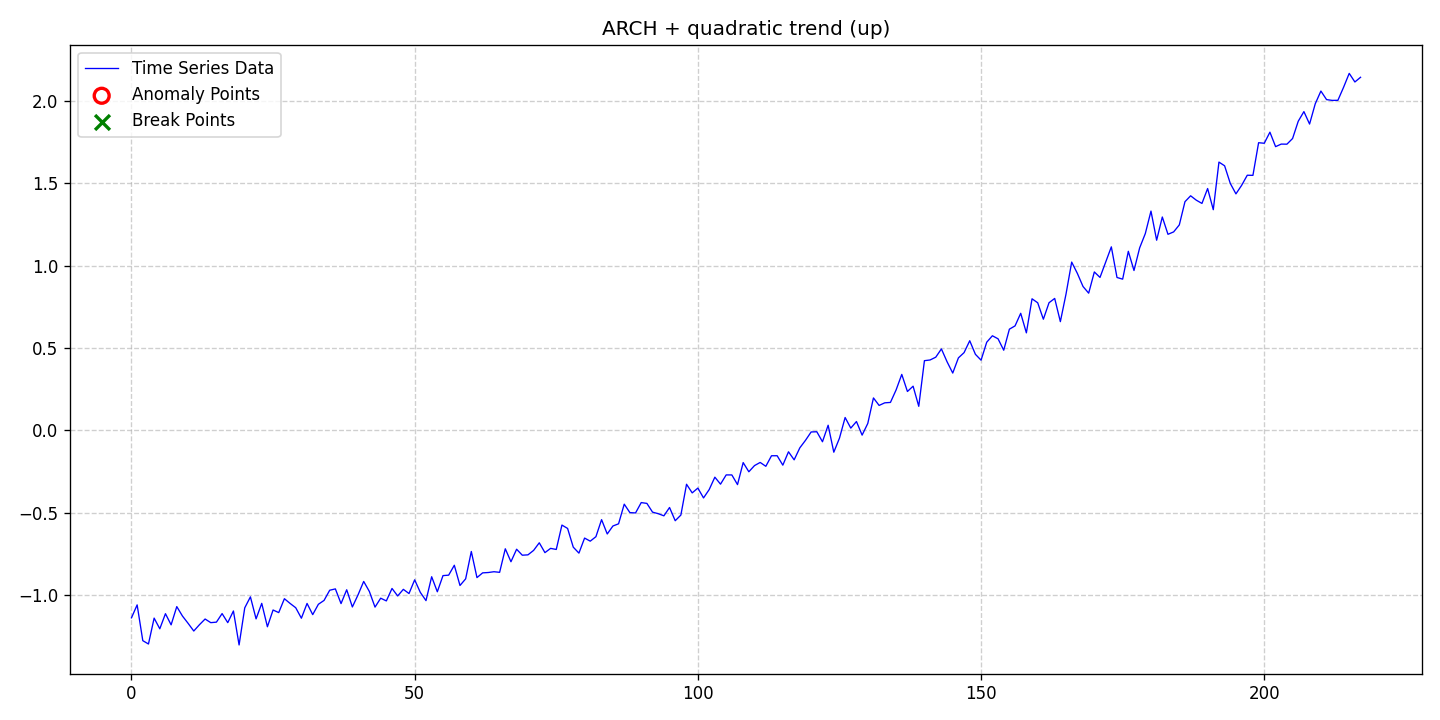

Values plotted in this chart, from the file beside it:
date, data, stationary, det_lin_up, det_lin_down, det_quad, det_cubic, det_exp, det_damped, stoc_trend, volatility, single_seas, multiple_seas, point_anom_single, point_anom_multi, collect_anom, context_anom, mean_shift, var_shift, trend_shift, point_anom_count, point_anom_location, point_anom_point, collect_anom_count
2020-01-01, -1.137, 0, 0, 0, 1, 0, 0, 0, 0, 1, 0, 0, 0, 0, 0, 0, 0, 0, 0, 0, none, , 0
2020-01-02, -1.059, 0, 0, 0, 1, 0, 0, 0, 0, 1, 0, 0, 0, 0, 0, 0, 0, 0, 0, 0, none, , 0
2020-01-03, -1.276, 0, 0, 0, 1, 0, 0, 0, 0, 1, 0, 0, 0, 0, 0, 0, 0, 0, 0, 0, none, , 0
2020-01-04, -1.296, 0, 0, 0, 1, 0, 0, 0, 0, 1, 0, 0, 0, 0, 0, 0, 0, 0, 0, 0, none, , 0
2020-01-05, -1.139, 0, 0, 0, 1, 0, 0, 0, 0, 1, 0, 0, 0, 0, 0, 0, 0, 0, 0, 0, none, , 0
2020-01-06, -1.204, 0, 0, 0, 1, 0, 0, 0, 0, 1, 0, 0, 0, 0, 0, 0, 0, 0, 0, 0, none, , 0
2020-01-07, -1.112, 0, 0, 0, 1, 0, 0, 0, 0, 1, 0, 0, 0, 0, 0, 0, 0, 0, 0, 0, none, , 0
2020-01-08, -1.18, 0, 0, 0, 1, 0, 0, 0, 0, 1, 0, 0, 0, 0, 0, 0, 0, 0, 0, 0, none, , 0
2020-01-09, -1.069, 0, 0, 0, 1, 0, 0, 0, 0, 1, 0, 0, 0, 0, 0, 0, 0, 0, 0, 0, none, , 0
2020-01-10, -1.126, 0, 0, 0, 1, 0, 0, 0, 0, 1, 0, 0, 0, 0, 0, 0, 0, 0, 0, 0, none, , 0
2020-01-11, -1.171, 0, 0, 0, 1, 0, 0, 0, 0, 1, 0, 0, 0, 0, 0, 0, 0, 0, 0, 0, none, , 0
2020-01-12, -1.217, 0, 0, 0, 1, 0, 0, 0, 0, 1, 0, 0, 0, 0, 0, 0, 0, 0, 0, 0, none, , 0
2020-01-13, -1.179, 0, 0, 0, 1, 0, 0, 0, 0, 1, 0, 0, 0, 0, 0, 0, 0, 0, 0, 0, none, , 0
2020-01-14, -1.144, 0, 0, 0, 1, 0, 0, 0, 0, 1, 0, 0, 0, 0, 0, 0, 0, 0, 0, 0, none, , 0
2020-01-15, -1.166, 0, 0, 0, 1, 0, 0, 0, 0, 1, 0, 0, 0, 0, 0, 0, 0, 0, 0, 0, none, , 0
2020-01-16, -1.163, 0, 0, 0, 1, 0, 0, 0, 0, 1, 0, 0, 0, 0, 0, 0, 0, 0, 0, 0, none, , 0
2020-01-17, -1.111, 0, 0, 0, 1, 0, 0, 0, 0, 1, 0, 0, 0, 0, 0, 0, 0, 0, 0, 0, none, , 0
2020-01-18, -1.166, 0, 0, 0, 1, 0, 0, 0, 0, 1, 0, 0, 0, 0, 0, 0, 0, 0, 0, 0, none, , 0
2020-01-19, -1.096, 0, 0, 0, 1, 0, 0, 0, 0, 1, 0, 0, 0, 0, 0, 0, 0, 0, 0, 0, none, , 0
2020-01-20, -1.302, 0, 0, 0, 1, 0, 0, 0, 0, 1, 0, 0, 0, 0, 0, 0, 0, 0, 0, 0, none, , 0
2020-01-21, -1.077, 0, 0, 0, 1, 0, 0, 0, 0, 1, 0, 0, 0, 0, 0, 0, 0, 0, 0, 0, none, , 0
2020-01-22, -1.01, 0, 0, 0, 1, 0, 0, 0, 0, 1, 0, 0, 0, 0, 0, 0, 0, 0, 0, 0, none, , 0
2020-01-23, -1.143, 0, 0, 0, 1, 0, 0, 0, 0, 1, 0, 0, 0, 0, 0, 0, 0, 0, 0, 0, none, , 0
2020-01-24, -1.049, 0, 0, 0, 1, 0, 0, 0, 0, 1, 0, 0, 0, 0, 0, 0, 0, 0, 0, 0, none, , 0
2020-01-25, -1.191, 0, 0, 0, 1, 0, 0, 0, 0, 1, 0, 0, 0, 0, 0, 0, 0, 0, 0, 0, none, , 0
2020-01-26, -1.09, 0, 0, 0, 1, 0, 0, 0, 0, 1, 0, 0, 0, 0, 0, 0, 0, 0, 0, 0, none, , 0
2020-01-27, -1.105, 0, 0, 0, 1, 0, 0, 0, 0, 1, 0, 0, 0, 0, 0, 0, 0, 0, 0, 0, none, , 0
2020-01-28, -1.021, 0, 0, 0, 1, 0, 0, 0, 0, 1, 0, 0, 0, 0, 0, 0, 0, 0, 0, 0, none, , 0
2020-01-29, -1.05, 0, 0, 0, 1, 0, 0, 0, 0, 1, 0, 0, 0, 0, 0, 0, 0, 0, 0, 0, none, , 0
2020-01-30, -1.076, 0, 0, 0, 1, 0, 0, 0, 0, 1, 0, 0, 0, 0, 0, 0, 0, 0, 0, 0, none, , 0
2020-01-31, -1.139, 0, 0, 0, 1, 0, 0, 0, 0, 1, 0, 0, 0, 0, 0, 0, 0, 0, 0, 0, none, , 0
2020-02-01, -1.05, 0, 0, 0, 1, 0, 0, 0, 0, 1, 0, 0, 0, 0, 0, 0, 0, 0, 0, 0, none, , 0
2020-02-02, -1.118, 0, 0, 0, 1, 0, 0, 0, 0, 1, 0, 0, 0, 0, 0, 0, 0, 0, 0, 0, none, , 0
2020-02-03, -1.055, 0, 0, 0, 1, 0, 0, 0, 0, 1, 0, 0, 0, 0, 0, 0, 0, 0, 0, 0, none, , 0
2020-02-04, -1.032, 0, 0, 0, 1, 0, 0, 0, 0, 1, 0, 0, 0, 0, 0, 0, 0, 0, 0, 0, none, , 0
2020-02-05, -0.9697, 0, 0, 0, 1, 0, 0, 0, 0, 1, 0, 0, 0, 0, 0, 0, 0, 0, 0, 0, none, , 0
2020-02-06, -0.9616, 0, 0, 0, 1, 0, 0, 0, 0, 1, 0, 0, 0, 0, 0, 0, 0, 0, 0, 0, none, , 0
2020-02-07, -1.051, 0, 0, 0, 1, 0, 0, 0, 0, 1, 0, 0, 0, 0, 0, 0, 0, 0, 0, 0, none, , 0
2020-02-08, -0.9669, 0, 0, 0, 1, 0, 0, 0, 0, 1, 0, 0, 0, 0, 0, 0, 0, 0, 0, 0, none, , 0
2020-02-09, -1.071, 0, 0, 0, 1, 0, 0, 0, 0, 1, 0, 0, 0, 0, 0, 0, 0, 0, 0, 0, none, , 0
2020-02-10, -0.9979, 0, 0, 0, 1, 0, 0, 0, 0, 1, 0, 0, 0, 0, 0, 0, 0, 0, 0, 0, none, , 0
2020-02-11, -0.9163, 0, 0, 0, 1, 0, 0, 0, 0, 1, 0, 0, 0, 0, 0, 0, 0, 0, 0, 0, none, , 0
2020-02-12, -0.9772, 0, 0, 0, 1, 0, 0, 0, 0, 1, 0, 0, 0, 0, 0, 0, 0, 0, 0, 0, none, , 0
2020-02-13, -1.072, 0, 0, 0, 1, 0, 0, 0, 0, 1, 0, 0, 0, 0, 0, 0, 0, 0, 0, 0, none, , 0
2020-02-14, -1.018, 0, 0, 0, 1, 0, 0, 0, 0, 1, 0, 0, 0, 0, 0, 0, 0, 0, 0, 0, none, , 0
2020-02-15, -1.034, 0, 0, 0, 1, 0, 0, 0, 0, 1, 0, 0, 0, 0, 0, 0, 0, 0, 0, 0, none, , 0
2020-02-16, -0.959, 0, 0, 0, 1, 0, 0, 0, 0, 1, 0, 0, 0, 0, 0, 0, 0, 0, 0, 0, none, , 0
2020-02-17, -1.004, 0, 0, 0, 1, 0, 0, 0, 0, 1, 0, 0, 0, 0, 0, 0, 0, 0, 0, 0, none, , 0
2020-02-18, -0.9643, 0, 0, 0, 1, 0, 0, 0, 0, 1, 0, 0, 0, 0, 0, 0, 0, 0, 0, 0, none, , 0
2020-02-19, -0.9898, 0, 0, 0, 1, 0, 0, 0, 0, 1, 0, 0, 0, 0, 0, 0, 0, 0, 0, 0, none, , 0
2020-02-20, -0.9066, 0, 0, 0, 1, 0, 0, 0, 0, 1, 0, 0, 0, 0, 0, 0, 0, 0, 0, 0, none, , 0
2020-02-21, -0.9829, 0, 0, 0, 1, 0, 0, 0, 0, 1, 0, 0, 0, 0, 0, 0, 0, 0, 0, 0, none, , 0
2020-02-22, -1.033, 0, 0, 0, 1, 0, 0, 0, 0, 1, 0, 0, 0, 0, 0, 0, 0, 0, 0, 0, none, , 0
2020-02-23, -0.8878, 0, 0, 0, 1, 0, 0, 0, 0, 1, 0, 0, 0, 0, 0, 0, 0, 0, 0, 0, none, , 0
2020-02-24, -0.9791, 0, 0, 0, 1, 0, 0, 0, 0, 1, 0, 0, 0, 0, 0, 0, 0, 0, 0, 0, none, , 0
2020-02-25, -0.881, 0, 0, 0, 1, 0, 0, 0, 0, 1, 0, 0, 0, 0, 0, 0, 0, 0, 0, 0, none, , 0
2020-02-26, -0.8783, 0, 0, 0, 1, 0, 0, 0, 0, 1, 0, 0, 0, 0, 0, 0, 0, 0, 0, 0, none, , 0
2020-02-27, -0.8182, 0, 0, 0, 1, 0, 0, 0, 0, 1, 0, 0, 0, 0, 0, 0, 0, 0, 0, 0, none, , 0
2020-02-28, -0.9409, 0, 0, 0, 1, 0, 0, 0, 0, 1, 0, 0, 0, 0, 0, 0, 0, 0, 0, 0, none, , 0
2020-02-29, -0.9007, 0, 0, 0, 1, 0, 0, 0, 0, 1, 0, 0, 0, 0, 0, 0, 0, 0, 0, 0, none, , 0
... 158 more rows
